Photos from the image-classification dataset "dataset_processed" in the GitHub repository snehadpatel/Local-Vegetable-Variety-Classifier. Its 5 classes are: green chilli Marcha, ladies finger, pointed gourd, ivy gourd, peas.

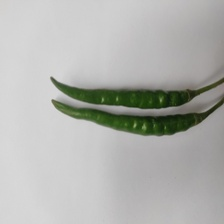
Label: green chilli Marcha

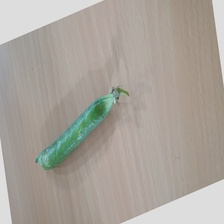
Label: peas

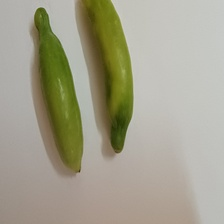
Label: ivy gourd

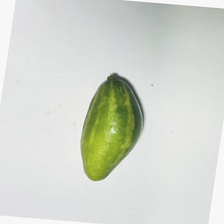
Label: pointed gourd

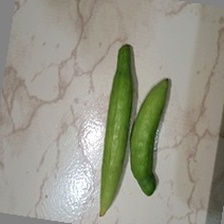
Label: ivy gourd

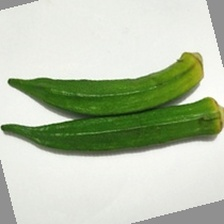
Label: ladies finger
